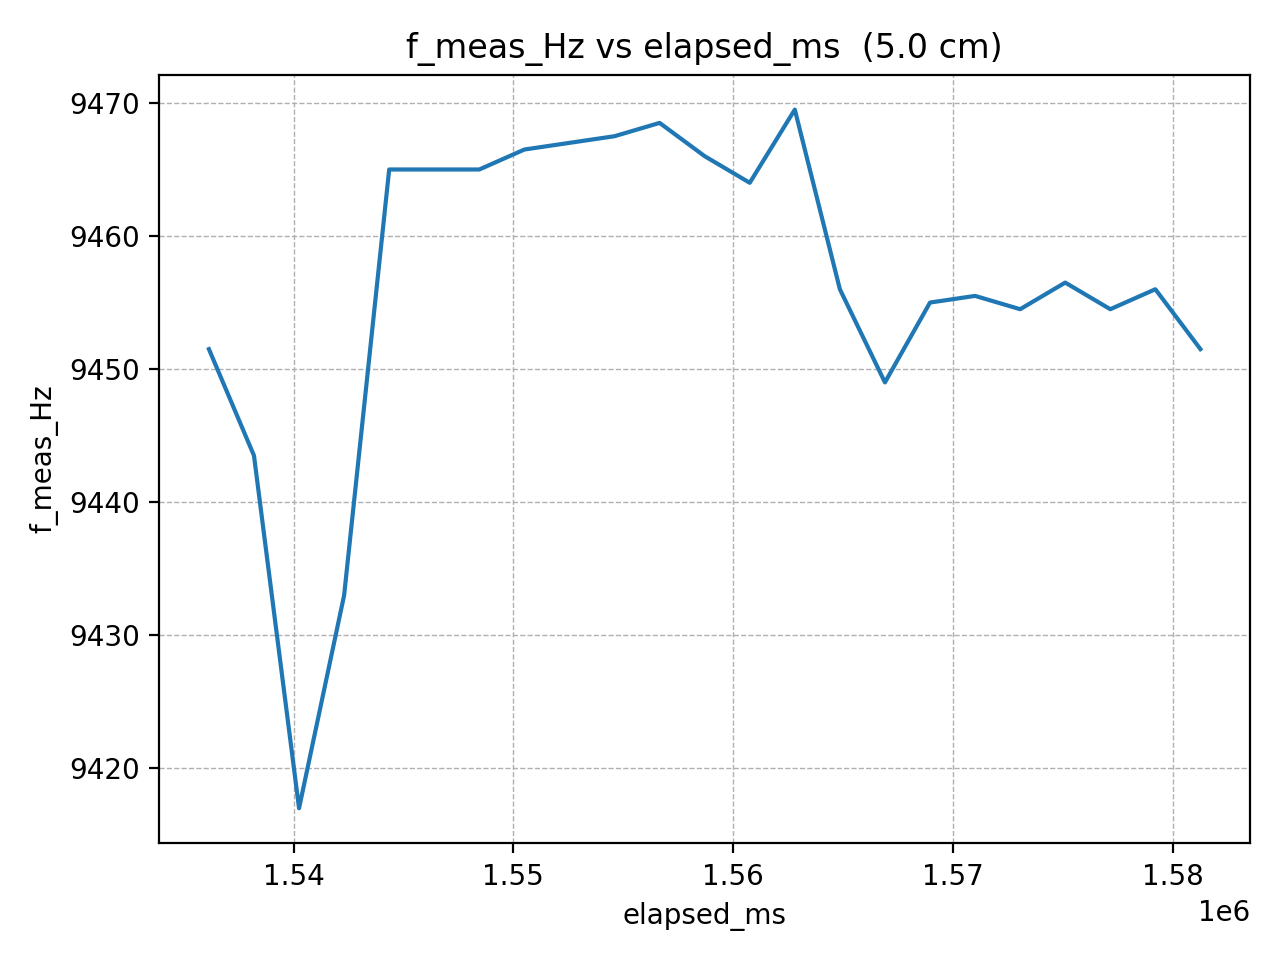

Source data for this figure (header and first rows):
elapsed_ms, f_meas_Hz
1536148, 9452
1538199, 9444
1540250, 9417
1542301, 9433
1544352, 9465
1546403, 9465
1548454, 9465
1550505, 9466
1552556, 9467
1554607, 9468
1556658, 9468
1558709, 9466
1560760, 9464
1562811, 9470
1564862, 9456
1566913, 9449
1568964, 9455
1571015, 9456
1573066, 9454
1575117, 9456
1577168, 9454
1579219, 9456
1581270, 9452
